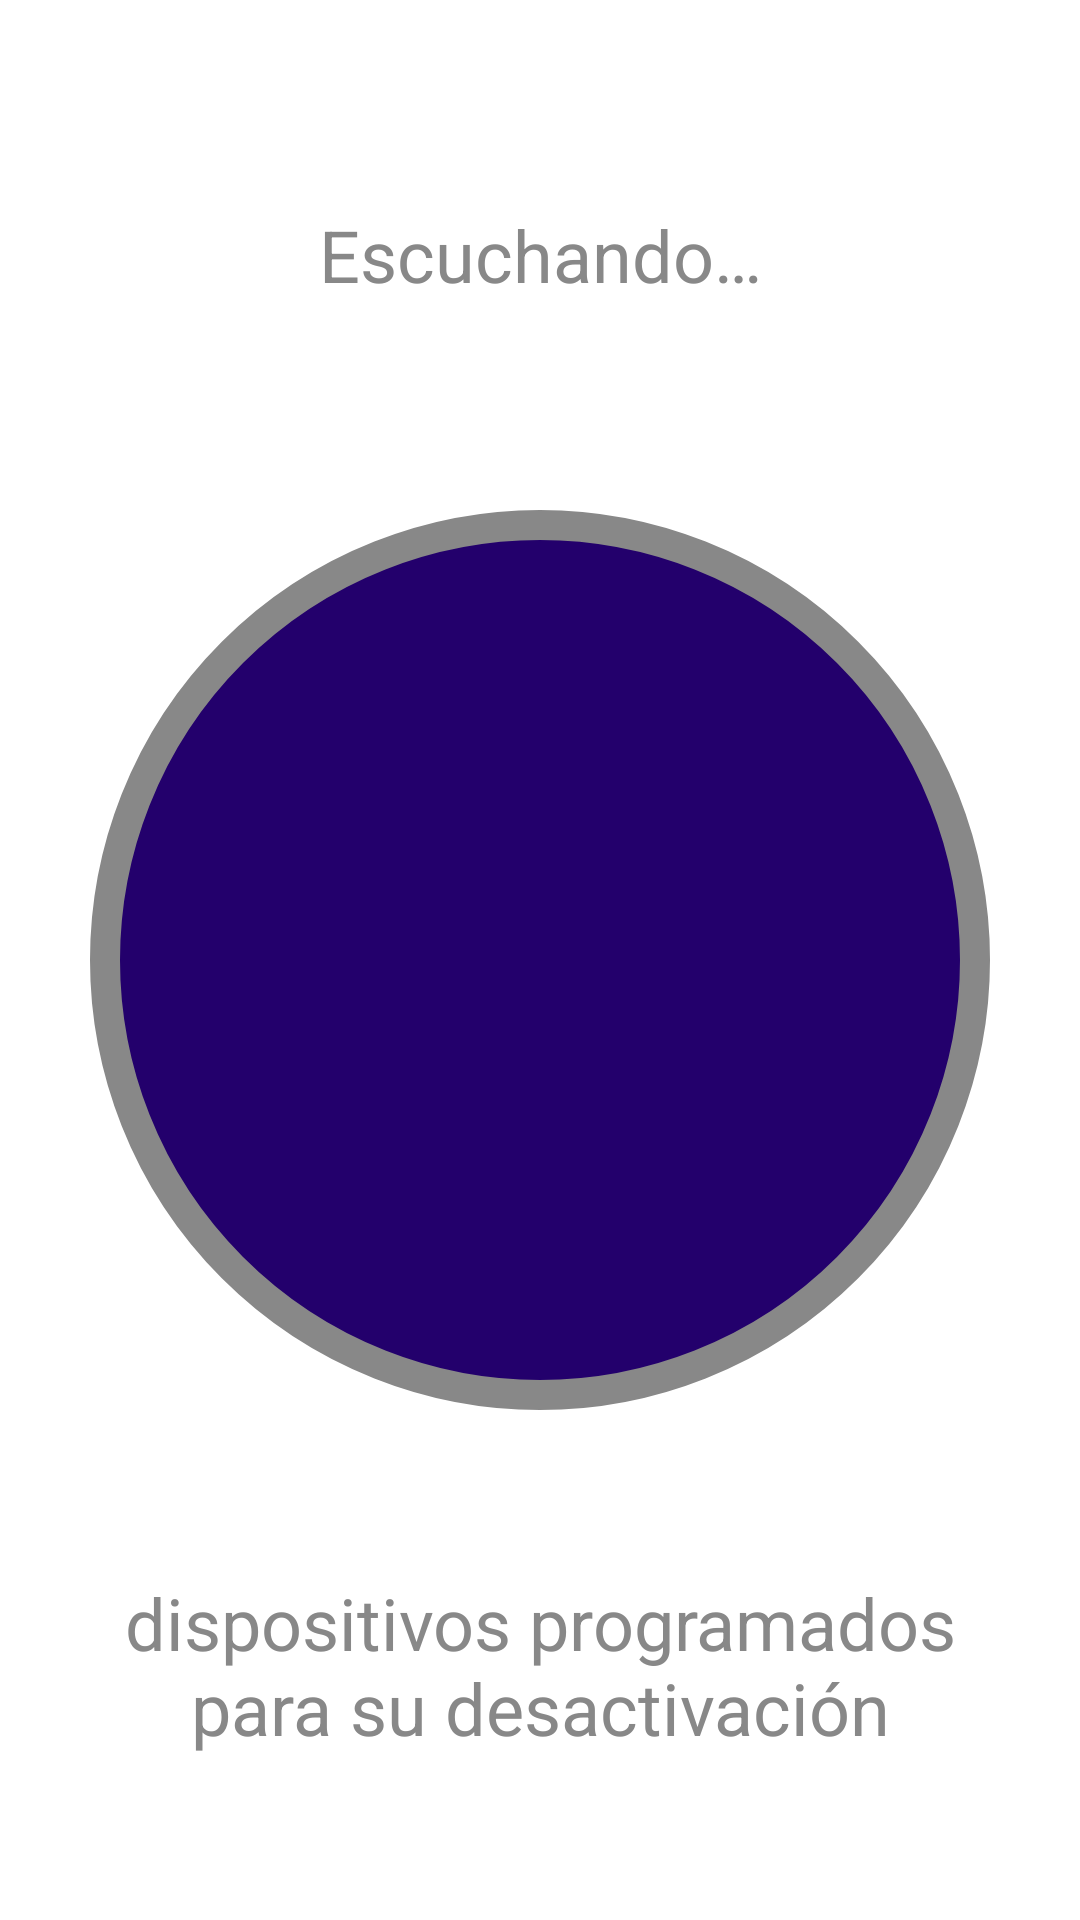

Reconstruct the res/layout file that produces this screen, plus the resources it refers to.
<!-- AndroidManifest.xml: application theme Theme.SleepCalm -->
<!-- res/layout/fragment_listener.xml -->
<?xml version="1.0" encoding="utf-8"?>
<LinearLayout xmlns:android="http://schemas.android.com/apk/res/android"
    xmlns:app="http://schemas.android.com/apk/res-auto"
    xmlns:tools="http://schemas.android.com/tools"
    android:layout_width="match_parent"
    android:layout_height="match_parent"
    tools:context=".fragment.ListenerFragment"
    android:orientation="vertical"
    android:gravity="center"

    android:background="@drawable/background"
    >

    <TextView
        android:id="@+id/listeningStatusText"
        android:layout_width="300dp"
        android:layout_height="0dp"
        android:layout_weight="3"
        android:gravity="center"
        android:text="@string/listening"
        android:textColor="@color/contrasteDetalle"
        android:textSize="24sp"
        tools:layout_editor_absoluteX="172dp"
        tools:layout_editor_absoluteY="118dp" />

    <ImageButton
        android:id="@+id/listenButton"
        android:layout_width="300dp"
        android:layout_height="300dp"
        android:background="@drawable/listening_button"
        app:tint="@color/contrasteDetalle"
        android:src="@drawable/visibility_fill0_wght400_grad0_opsz48"
        android:scaleType="fitXY"
        android:padding="50dp"
        android:contentDescription="@string/boton_para_iniciar_o_desactivar_la_escucha"
        />

    <TextView
        android:id="@+id/devicesText"
        android:layout_width="300dp"
        android:layout_height="0dp"
        android:layout_weight="3"
        android:gravity="center"
        android:text="@string/dispositivos_programados_para_su_desactivaci_n"
        android:textColor="@color/contrasteDetalle"
        android:textSize="24sp"
        tools:layout_editor_absoluteX="172dp"
        tools:layout_editor_absoluteY="496dp" />
</LinearLayout>
<!-- resources referenced by this layout -->
<resources>
  <color name="contrasteDetalle">#888888</color>
  <!-- drawable listening_button (drawable) -->
  <?xml version="1.0" encoding="utf-8"?>
  <layer-list xmlns:android="http://schemas.android.com/apk/res/android">
      <item>
          <shape
              android:layout_width="match_parent"
              android:layout_height="match_parent"
              android:shape="oval">
              <solid android:color="@color/detalle" />
              <stroke
                  android:width="10dp"
                  android:color="@color/contrasteDetalle" />
          </shape>
      </item>
  </layer-list>
  <string name="boton_para_iniciar_o_desactivar_la_escucha">Boton para iniciar o desactivar la escucha</string>
  <string name="dispositivos_programados_para_su_desactivaci_n">dispositivos programados para su desactivación</string>
  <string name="listening">Escuchando…</string>
  <style name="Theme.SleepCalm" parent="Theme.MaterialComponents.DayNight.NoActionBar">
          
          <item name="colorPrimary">@color/purple_500</item>
          <item name="colorPrimaryVariant">@color/purple_700</item>
          <item name="colorOnPrimary">@color/white</item>
          
          <item name="colorSecondary">@color/teal_200</item>
          <item name="colorSecondaryVariant">@color/teal_700</item>
          <item name="colorOnSecondary">@color/black</item>
          
          <item name="android:statusBarColor">@color/detalle</item>
          
      </style>
  <color name="detalle">#23006C</color>
  <color name="purple_500">#FF6200EE</color>
  <color name="purple_700">#FF3700B3</color>
  <color name="white">#FFFFFFFF</color>
  <color name="teal_200">#FF03DAC5</color>
  <color name="teal_700">#FF018786</color>
  <color name="black">#FF000000</color>
</resources>
